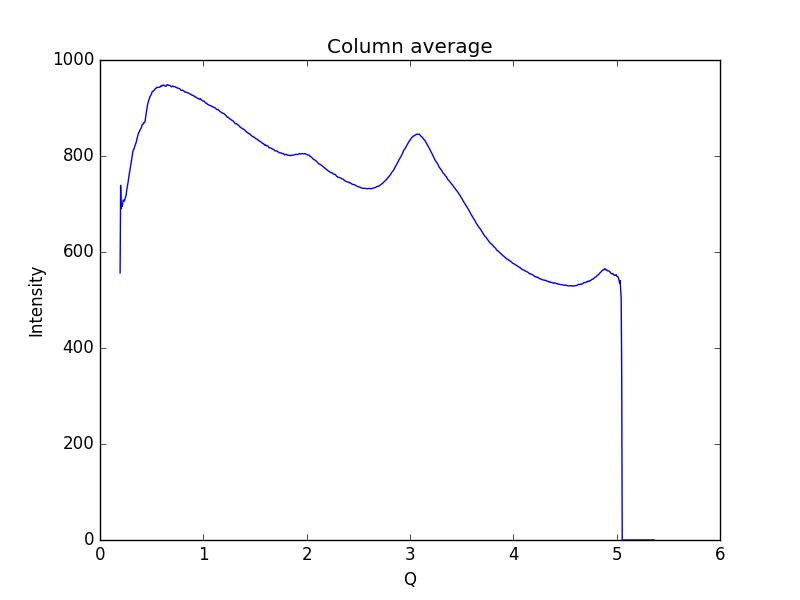

The data file committed next to this chart (first rows):
0.19448614755544588, 556.495
0.1997, 738.8
0.2048, 690
0.21, 698
0.2152, 695.1
0.2204, 702.7
0.2255, 708.4
0.2307, 707.1
0.2359, 706.2
0.2411, 709.7
0.2462, 712.9
0.2514, 717.2
0.2566, 725.3
0.2618, 733.3
0.2669, 739
0.2721, 745.8
0.2773, 754.3
0.2825, 760.9
0.2876, 767
0.2928, 774.1
0.298, 781
0.3032, 788.6
0.3083, 795.9
0.3135, 802.7
0.3187, 810
0.3239, 813.6
0.329, 814.4
0.3342, 818.2
0.3394, 821.8
0.3446, 825.5
0.3497, 828.1
0.3549, 833.4
0.3601, 837.6
0.3653, 842.2
0.3704, 846.3
0.3756, 849
0.3808, 850.3
0.386, 854
0.3911, 855.7
0.3963, 857.1
0.4015, 859.9
0.4067, 864.6
0.4118, 866
0.417, 866
0.4222, 869.2
0.4274, 869.2
0.4325, 869.9
0.4377, 874.4
0.4429, 883.4
0.4481, 890.7
0.4532, 897.8
0.4584, 904.3
0.4636, 910.1
0.4688, 913.8
0.4739, 917.6
0.4791, 921
0.4843, 923.4
0.4895, 925.8
0.4946, 927.6
0.4998, 930
0.505, 934
... 939 more rows
